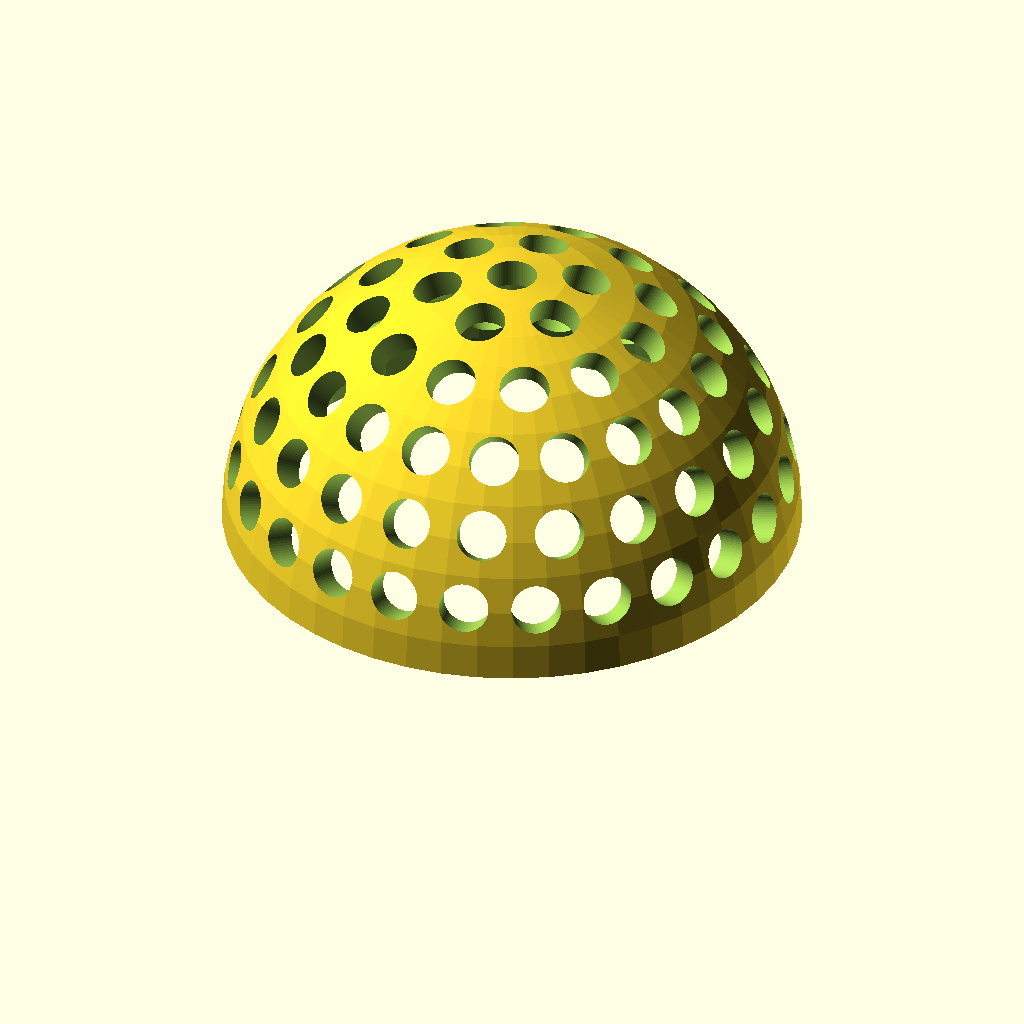
Cell 1: the model at its default parameters.
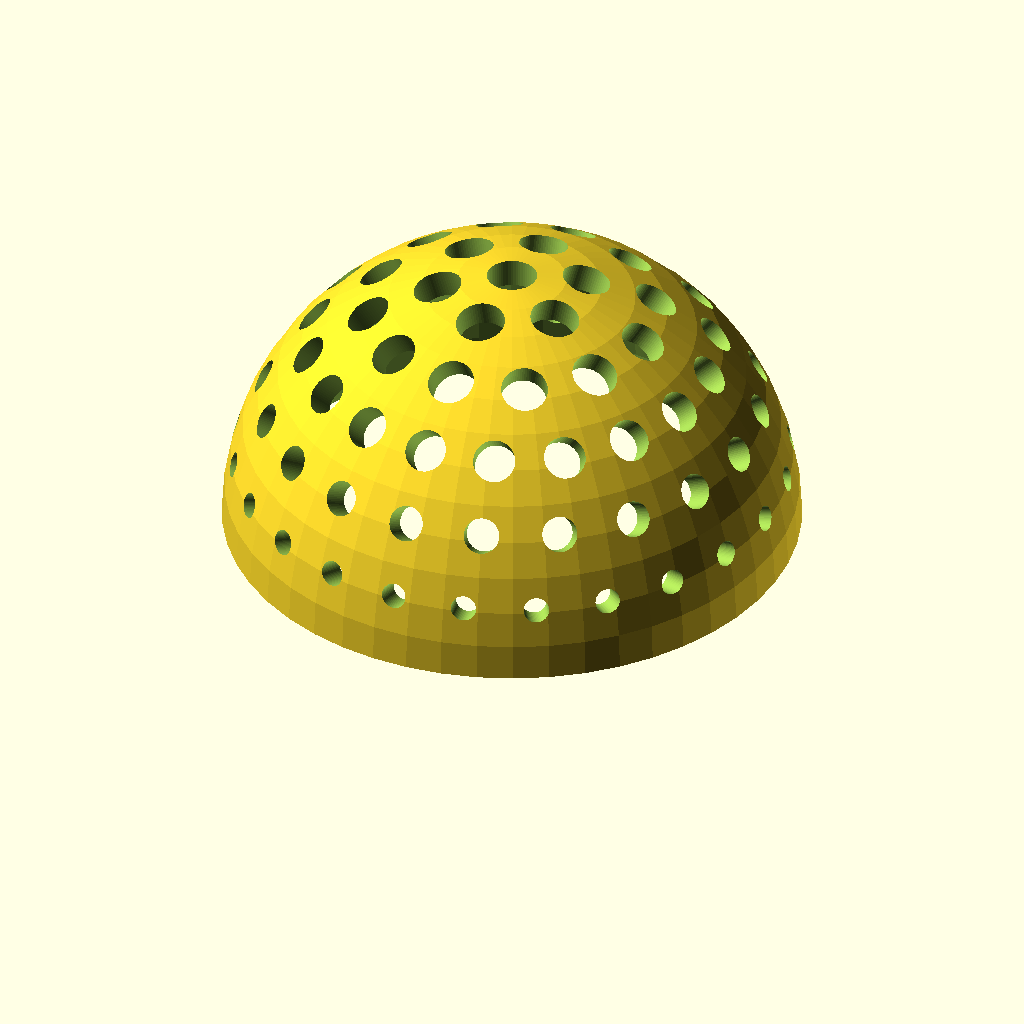
Cell 2 — type set to "increase", the other parameters unchanged.
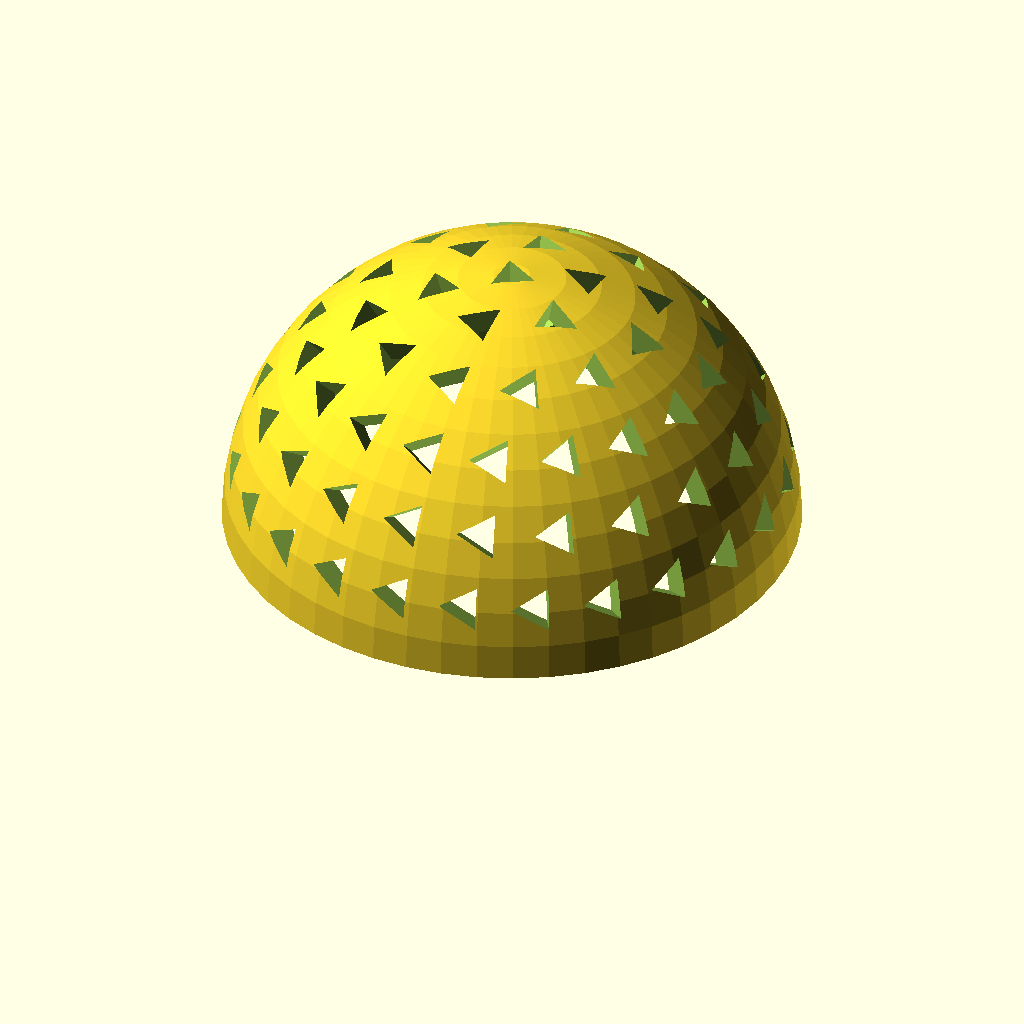
Cell 3: holeForm = 3 (everything else at default).
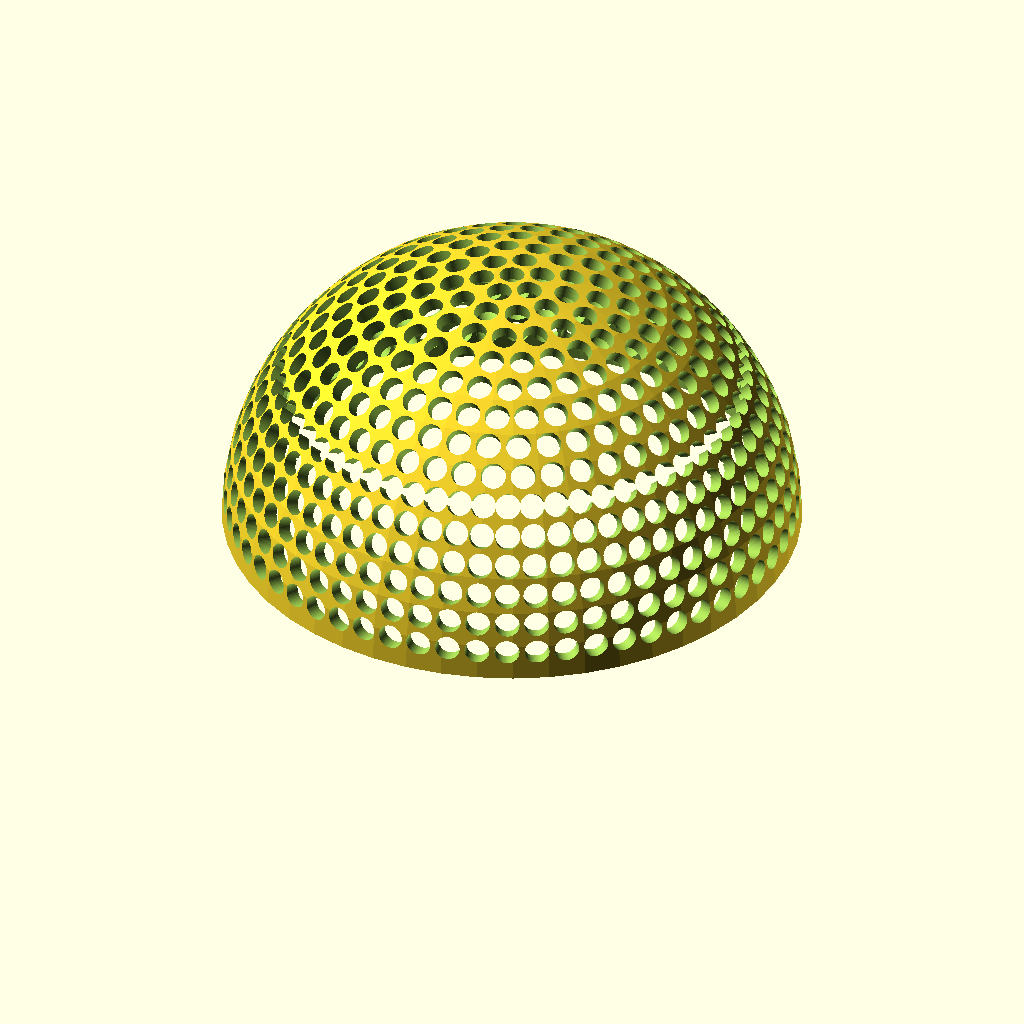
Cell 4 — shellR set to 30, the other parameters unchanged.
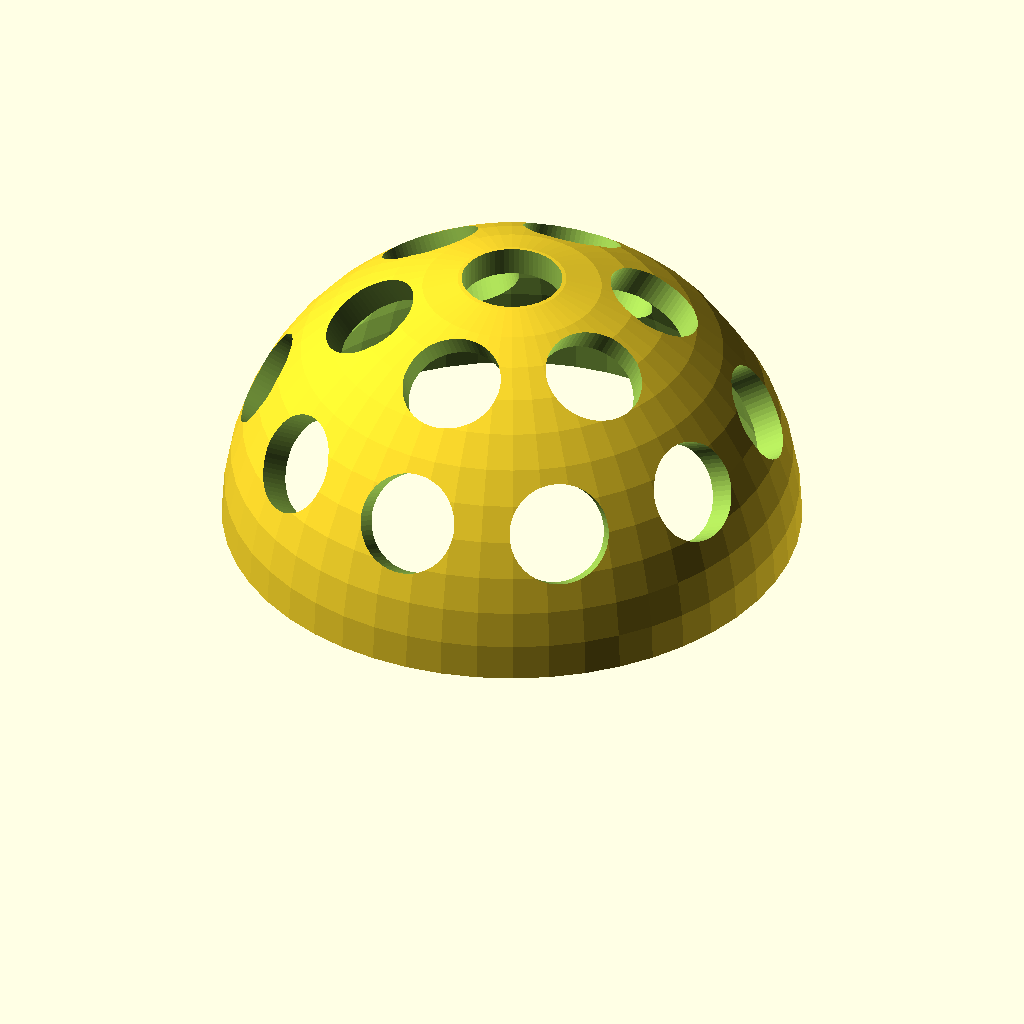
Cell 5 — holeR set to 2.6, the other parameters unchanged.
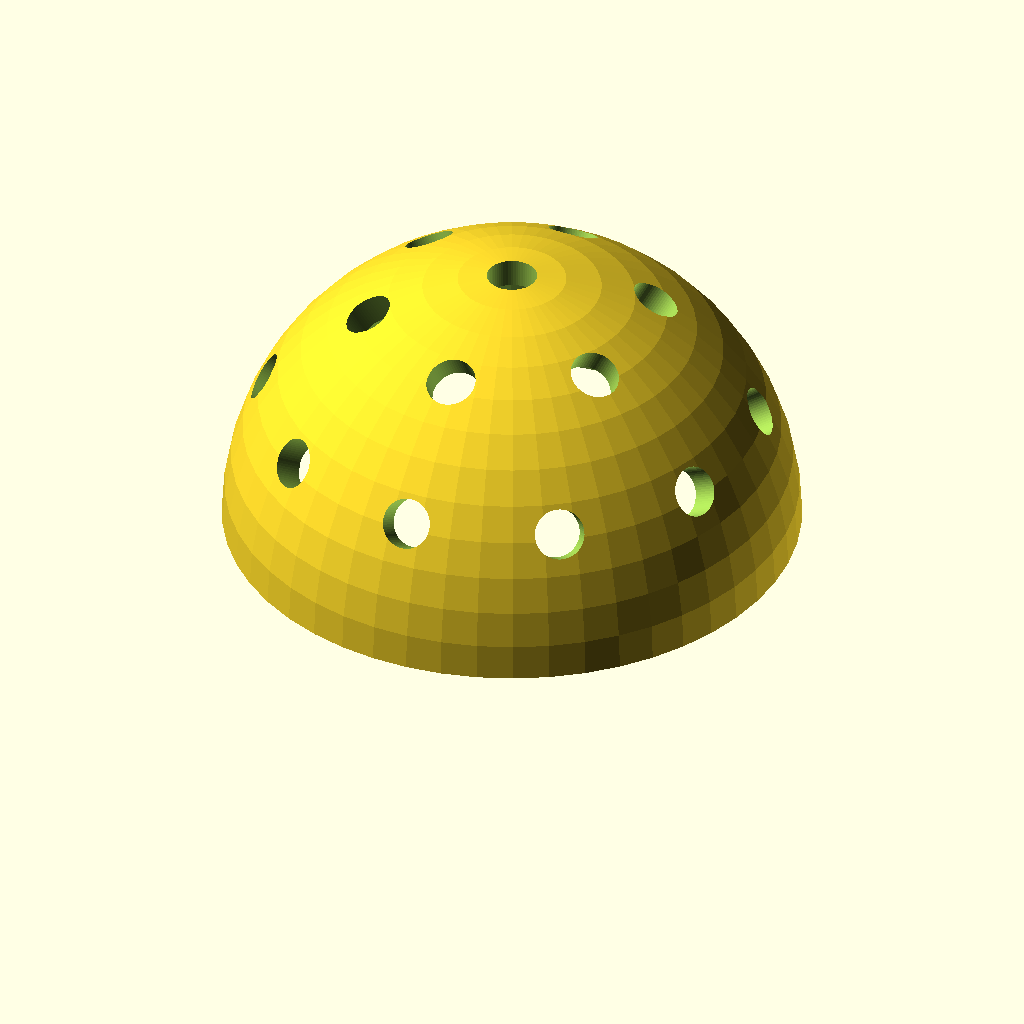
Cell 6: the same model with dist = 6.
All cells are drawn from the same view direction (rotation 55°, 0°, 25°, orthographic, colour scheme Cornfield), but the view is re-fitted for each cell, so position and scale can differ between cells as well as the parameter.
Source of the model, inputs/thingiverse/thing-3098732/files/hemisphere.scad:
// radius of hemispere
shellR = 15;
// radius of holes
holeR = 1.3;
// distance multiplier, depend on the radius of hole
dist = 3;   // depend on the radius of hole
// wallthickness
wall = 1.5;
// size of holes
type = "fix";    // [fix,increase,decrease]
// form of holes
holeForm = 64;             // [3:64]



// [Hidden]
$fn = holeForm;
deltA = 360 / (2 * shellR * PI / (dist * holeR));

module hole(r) {
  translate([0, shellR, 0])
    rotate([90, 0, 0])
      cylinder(r = r, h = wall * 3, center = true);
}

function search_delta(orig) =
  360 % orig == 0 ?
    360 / orig :
    search_delta(orig + 1);

module holes() {
  deltAi = search_delta(floor(360 / deltA));
  for (i = [deltAi:deltAi:180]) {
    deltAj = search_delta(floor(360 / (deltAi / cos(i))));
    for (j = [deltAj:deltAj:360]) {
      rotate([i, 0, j]) {
        if (type == "increase") {
          hole(holeR * sqrt(sin(i)));
        } else if (type == "decrease") {
          hole(holeR * sqrt(cos(i)));
        } else {
          hole(holeR);
        }
      }
    }
  }
}

module hemisphere() {
  difference() {
    sphere(r = shellR, $fn = 50);
    sphere(r = shellR - wall, $fn = 50);
    translate([-shellR - 1, -shellR - 1, -shellR - 1])
      cube([2 * shellR + 2, 2 * shellR + 2, shellR + 1]);
    holes();
  }
}

hemisphere();
Parameter table extracted from the source (name, type, default, range or options):
shellR: number, default 15
holeR: number, default 1.3
dist: number, default 3
wall: number, default 1.5
type: string, default "fix", options "fix", "increase", "decrease"
holeForm: number, default 64, range 3 to 64
